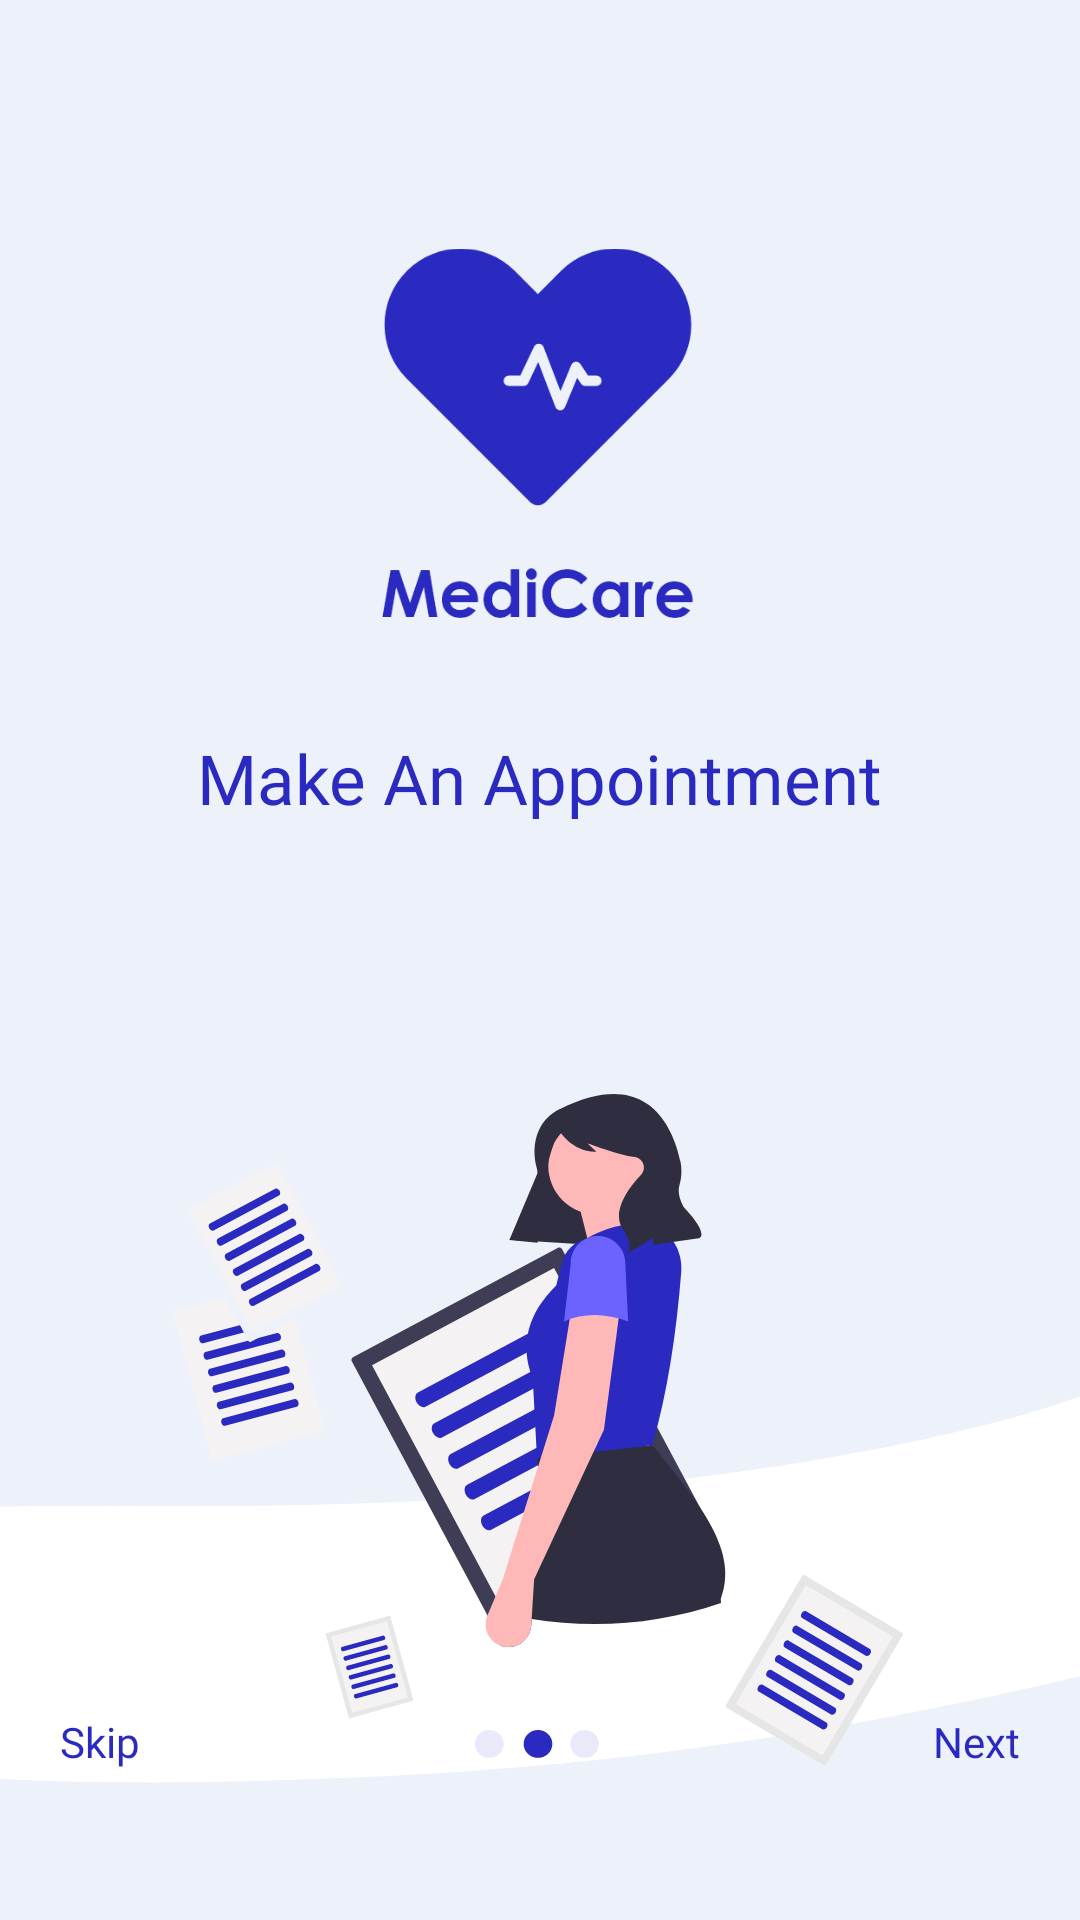

The Android layout XML behind this screen, and the referenced resources:
<!-- AndroidManifest.xml: application theme Theme.MediCare -->
<!-- res/layout/activity_second_intro.xml -->
<?xml version="1.0" encoding="utf-8"?>
<androidx.constraintlayout.widget.ConstraintLayout xmlns:android="http://schemas.android.com/apk/res/android"
    xmlns:app="http://schemas.android.com/apk/res-auto"
    xmlns:tools="http://schemas.android.com/tools"
    android:layout_width="match_parent"
    android:layout_height="match_parent"
    android:background="@color/bg_blue"
    tools:context=".SecondIntroActivity">

    <ImageView
        android:id="@+id/imageView"
        android:layout_width="130dp"
        android:layout_height="130dp"
        android:layout_marginTop="82dp"
        app:layout_constraintEnd_toEndOf="parent"
        app:layout_constraintHorizontal_bias="0.498"
        app:layout_constraintStart_toStartOf="parent"
        app:layout_constraintTop_toTopOf="parent"
        app:srcCompat="@drawable/logo" />

    <TextView
        android:id="@+id/textView"
        android:layout_width="wrap_content"
        android:layout_height="wrap_content"
        android:layout_marginTop="32dp"
        android:fontFamily="@font/lato_bold"
        android:text="Make An Appointment"
        android:textColor="@color/main_blue"
        android:textSize="23dp"
        app:layout_constraintEnd_toEndOf="parent"
        app:layout_constraintStart_toStartOf="parent"
        app:layout_constraintTop_toBottomOf="@+id/imageView" />

    <ImageView
        android:id="@+id/imageView2"
        android:layout_width="643dp"
        android:layout_height="663dp"
        android:layout_marginStart="-100dp"
        android:layout_marginTop="180dp"
        android:rotation="-4"
        android:visibility="visible"
        app:layout_constraintStart_toStartOf="parent"
        app:layout_constraintTop_toTopOf="parent"
        app:srcCompat="@drawable/intro_path"
        tools:visibility="visible" />

    <ImageView
        android:id="@+id/imageView3"
        android:layout_width="wrap_content"
        android:layout_height="wrap_content"
        android:layout_marginTop="90dp"
        app:layout_constraintEnd_toEndOf="parent"
        app:layout_constraintHorizontal_bias="0.495"
        app:layout_constraintStart_toStartOf="parent"
        app:layout_constraintTop_toBottomOf="@+id/textView"
        app:srcCompat="@drawable/intro_img_2" />

    <LinearLayout
        android:layout_width="match_parent"
        android:layout_height="wrap_content"
        android:layout_marginHorizontal="10dp"
        android:layout_marginBottom="50dp"
        android:orientation="horizontal"
        app:layout_constraintBottom_toBottomOf="parent"
        app:layout_constraintEnd_toEndOf="parent"
        app:layout_constraintStart_toEndOf="@+id/imageView2">

        <TextView
            android:id="@+id/btn_skip"
            android:layout_width="wrap_content"
            android:layout_height="wrap_content"
            android:layout_marginLeft="10dp"
            android:layout_weight="1"
            android:fontFamily="@font/lato_regular"
            android:text="Skip"
            android:textAlignment="viewStart"
            android:textColor="@color/main_blue" />

        <ImageView
            android:id="@+id/imageView4"
            android:layout_width="wrap_content"
            android:layout_height="wrap_content"
            android:layout_weight="1"
            android:baselineAlignBottom="true"
            app:srcCompat="@drawable/intro_dots_2" />

        <TextView
            android:id="@+id/btn_next"
            android:layout_width="wrap_content"
            android:layout_height="wrap_content"
            android:layout_marginRight="10dp"
            android:layout_weight="1"
            android:fontFamily="@font/lato_regular"
            android:text="Next"
            android:textAlignment="viewEnd"
            android:textColor="@color/main_blue" />

    </LinearLayout>
</androidx.constraintlayout.widget.ConstraintLayout>
<!-- resources referenced by this layout -->
<resources>
  <color name="bg_blue">#ecf1fa</color>
  <color name="main_blue">#2a2ac0</color>
  <!-- drawable intro_dots_2: png bitmap (drawable-hdpi, 743 bytes) -->
  <!-- drawable intro_img_2: png bitmap (drawable-hdpi, 34475 bytes) -->
  <!-- drawable intro_path: png bitmap (drawable-hdpi, 39348 bytes) -->
  <!-- drawable logo: png bitmap (drawable-hdpi, 7579 bytes) -->
  <style name="Theme.MediCare" parent="Theme.MaterialComponents.DayNight.NoActionBar">
          
          <item name="colorPrimary">@color/purple_500</item>
          <item name="colorPrimaryVariant">@color/purple_700</item>
          <item name="colorOnPrimary">@color/white</item>
          
          <item name="colorSecondary">@color/teal_200</item>
          <item name="colorSecondaryVariant">@color/teal_700</item>
          <item name="colorOnSecondary">@color/black</item>
  
          
          <item name="android:statusBarColor">@color/main_blue</item>
          
      </style>
  <color name="purple_500">#FF6200EE</color>
  <color name="purple_700">#FF3700B3</color>
  <color name="white">#FFFFFFFF</color>
  <color name="teal_200">#FF03DAC5</color>
  <color name="teal_700">#FF018786</color>
  <color name="black">#FF000000</color>
</resources>
